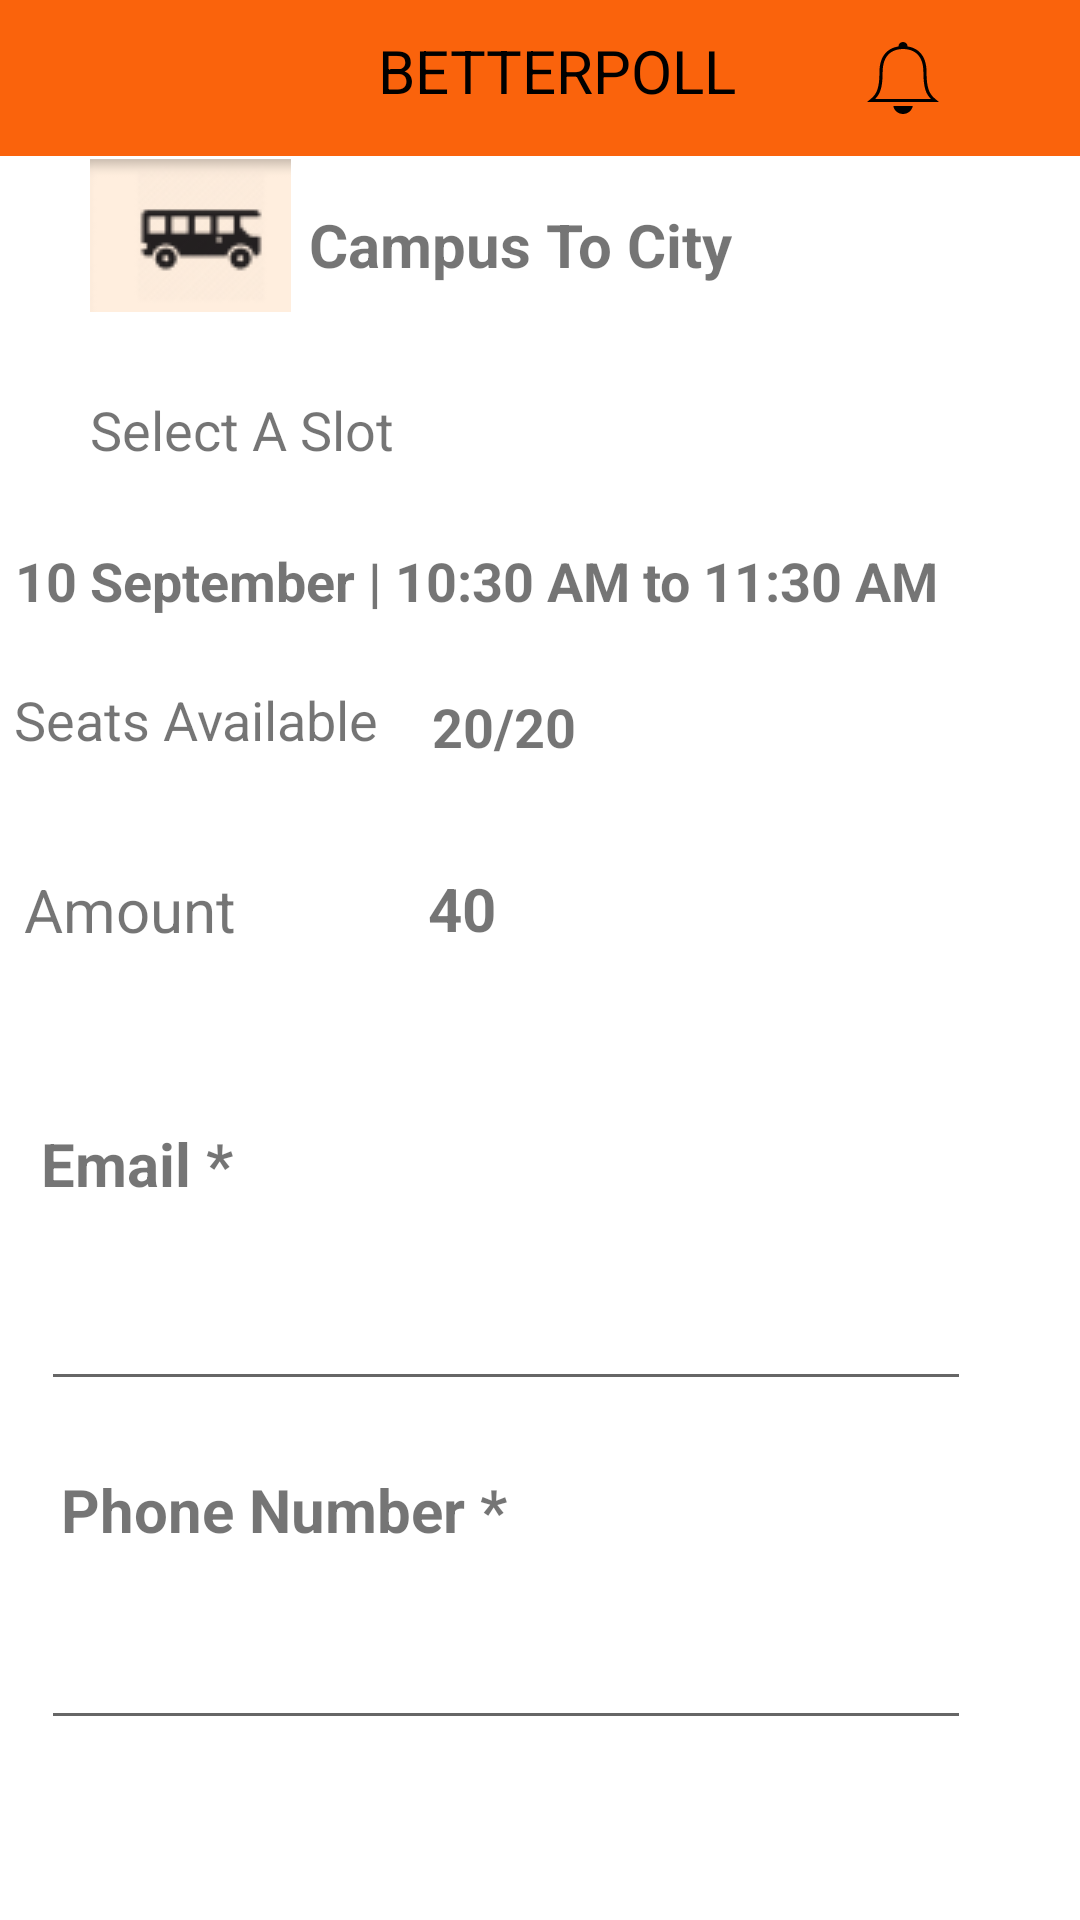

Android layout source for this screen:
<!-- AndroidManifest.xml: application theme Theme.BetterPollandroid -->
<!-- res/layout/activity_book_shuttle.xml -->
<?xml version="1.0" encoding="utf-8"?>
<androidx.constraintlayout.widget.ConstraintLayout xmlns:android="http://schemas.android.com/apk/res/android"
    xmlns:app="http://schemas.android.com/apk/res-auto"
    xmlns:tools="http://schemas.android.com/tools"
    android:layout_width="match_parent"
    android:layout_height="match_parent">

    <include
        layout="@layout/toolbar"
        app:layout_constraintEnd_toEndOf="parent"
        app:layout_constraintStart_toStartOf="parent"
        app:layout_constraintTop_toTopOf="parent" />

    <ImageView
        android:id="@+id/imageView"
        android:layout_width="wrap_content"
        android:layout_height="wrap_content"
        android:layout_marginStart="30dp"
        android:layout_marginTop="16dp"
        android:layout_marginEnd="25dp"
        android:layout_marginBottom="536dp"
        app:layout_constraintBottom_toBottomOf="parent"
        app:layout_constraintEnd_toStartOf="@+id/textViewiffcotocampus"
        app:layout_constraintHorizontal_bias="0.0"
        app:layout_constraintStart_toStartOf="parent"
        app:layout_constraintTop_toTopOf="parent"
        app:layout_constraintVertical_bias="1.0"
        app:srcCompat="@drawable/shuttleimg" />

    <TextView
        android:id="@+id/textViewiffcotocampus"
        android:layout_width="wrap_content"
        android:layout_height="wrap_content"
        android:layout_marginTop="31dp"
        android:layout_marginEnd="116dp"
        android:layout_marginBottom="545dp"
        android:text="Campus To City"
        android:textSize="20sp"
        android:textStyle="bold"
        app:layout_constraintBottom_toBottomOf="parent"
        app:layout_constraintEnd_toEndOf="parent"
        app:layout_constraintTop_toTopOf="parent"
        app:layout_constraintVertical_bias="1.0" />

    <TextView
        android:id="@+id/textViewselectaslot"
        android:layout_width="wrap_content"
        android:layout_height="wrap_content"
        android:layout_marginStart="30dp"
        android:layout_marginTop="34dp"
        android:layout_marginBottom="13dp"
        android:text="Select A Slot"
        android:textSize="18sp"
        app:layout_constraintBottom_toTopOf="@+id/textViewtime"
        app:layout_constraintStart_toStartOf="parent"
        app:layout_constraintTop_toBottomOf="@+id/imageView" />

    <TextView
        android:id="@+id/textViewtime"
        android:layout_width="wrap_content"
        android:layout_height="wrap_content"
        android:layout_marginStart="30dp"
        android:layout_marginTop="13dp"
        android:layout_marginEnd="72dp"
        android:layout_marginBottom="441dp"
        android:text="10 September | 10:30 AM to 11:30 AM"
        android:textSize="18sp"
        android:textStyle="bold"
        app:layout_constraintBottom_toBottomOf="parent"
        app:layout_constraintEnd_toEndOf="parent"
        app:layout_constraintStart_toStartOf="parent"
        app:layout_constraintTop_toBottomOf="@+id/textViewselectaslot" />

    <TextView
        android:id="@+id/textViewavailableseatstext"
        android:layout_width="wrap_content"
        android:layout_height="wrap_content"
        android:layout_marginStart="30dp"
        android:layout_marginTop="22dp"
        android:layout_marginEnd="43dp"
        android:layout_marginBottom="388dp"
        android:text="Seats Available"
        android:textSize="18sp"
        app:layout_constraintBottom_toBottomOf="parent"
        app:layout_constraintEnd_toStartOf="@+id/textViewseatsavailable"
        app:layout_constraintStart_toStartOf="parent"
        app:layout_constraintTop_toBottomOf="@+id/textViewtime" />

    <TextView
        android:id="@+id/textViewseatsavailable"
        android:layout_width="wrap_content"
        android:layout_height="wrap_content"
        android:layout_marginTop="23dp"
        android:layout_marginEnd="168dp"
        android:layout_marginBottom="170dp"
        android:text="20/20"
        android:textSize="18sp"
        android:textStyle="bold"
        app:layout_constraintBottom_toTopOf="@+id/editTextEmail"
        app:layout_constraintEnd_toEndOf="parent"
        app:layout_constraintTop_toBottomOf="@+id/textViewtime" />

    <TextView
        android:id="@+id/textViewamounttext"
        android:layout_width="wrap_content"
        android:layout_height="wrap_content"
        android:layout_marginStart="49dp"
        android:layout_marginTop="38dp"
        android:layout_marginEnd="32dp"
        android:layout_marginBottom="324dp"
        android:text="Amount"
        android:textSize="20sp"
        app:layout_constraintBottom_toBottomOf="parent"
        app:layout_constraintEnd_toStartOf="@+id/textViewamount"
        app:layout_constraintStart_toStartOf="parent"
        app:layout_constraintTop_toBottomOf="@+id/textViewavailableseatstext" />

    <TextView
        android:id="@+id/textViewamount"
        android:layout_width="wrap_content"
        android:layout_height="wrap_content"
        android:layout_marginStart="32dp"
        android:layout_marginTop="84dp"
        android:layout_marginEnd="236dp"
        android:layout_marginBottom="324dp"
        android:text="40"
        android:textSize="20sp"
        android:textStyle="bold"
        app:layout_constraintBottom_toBottomOf="parent"
        app:layout_constraintEnd_toEndOf="parent"
        app:layout_constraintStart_toEndOf="@+id/textViewamounttext"
        app:layout_constraintTop_toBottomOf="@+id/textViewtime" />

    <TextView
        android:id="@+id/textViewemailtext"
        android:layout_width="wrap_content"
        android:layout_height="wrap_content"
        android:layout_marginStart="39dp"
        android:layout_marginTop="58dp"
        android:layout_marginEnd="308dp"
        android:layout_marginBottom="239dp"
        android:text="Email *"
        android:textSize="20sp"
        android:textStyle="bold"
        app:layout_constraintBottom_toBottomOf="parent"
        app:layout_constraintEnd_toEndOf="parent"
        app:layout_constraintStart_toStartOf="parent"
        app:layout_constraintTop_toBottomOf="@+id/textViewamounttext" />

    <EditText
        android:id="@+id/editTextEmail"
        android:layout_width="310dp"
        android:layout_height="wrap_content"
        android:layout_marginStart="39dp"
        android:layout_marginTop="21dp"
        android:layout_marginEnd="62dp"
        android:layout_marginBottom="173dp"
        android:ems="10"
        android:inputType="textEmailAddress"
        app:layout_constraintBottom_toBottomOf="parent"
        app:layout_constraintEnd_toEndOf="parent"
        app:layout_constraintStart_toStartOf="parent"
        app:layout_constraintTop_toBottomOf="@+id/textViewemailtext"
        app:layout_constraintVertical_bias="1.0" />

    <TextView
        android:id="@+id/textViewphonenotext"
        android:layout_width="wrap_content"
        android:layout_height="wrap_content"
        android:layout_marginStart="45dp"
        android:layout_marginTop="23dp"
        android:layout_marginEnd="216dp"
        android:layout_marginBottom="124dp"
        android:text="Phone Number *"
        android:textSize="20sp"
        android:textStyle="bold"
        app:layout_constraintBottom_toBottomOf="parent"
        app:layout_constraintEnd_toEndOf="parent"
        app:layout_constraintStart_toStartOf="parent"
        app:layout_constraintTop_toBottomOf="@+id/editTextEmail" />

    <EditText
        android:id="@+id/editTextPhoneNumber"
        android:layout_width="310dp"
        android:layout_height="wrap_content"
        android:layout_marginStart="39dp"
        android:layout_marginTop="22dp"
        android:layout_marginEnd="62dp"
        android:layout_marginBottom="57dp"
        android:ems="10"
        android:inputType="phone"
        app:layout_constraintBottom_toBottomOf="parent"
        app:layout_constraintEnd_toEndOf="parent"
        app:layout_constraintStart_toStartOf="parent"
        app:layout_constraintTop_toBottomOf="@+id/textViewphonenotext"
        app:layout_constraintVertical_bias="0.0" />

</androidx.constraintlayout.widget.ConstraintLayout>
<!-- res/layout/toolbar.xml (included above) -->
<?xml version="1.0" encoding="utf-8"?>
<RelativeLayout xmlns:android="http://schemas.android.com/apk/res/android"
    android:layout_width="match_parent"
    android:layout_height="wrap_content"
    android:background="@color/orange">

    <RelativeLayout
        android:layout_width="match_parent"
        android:layout_height="wrap_content"
        android:padding="10dp">

        <TextView
            android:layout_width="wrap_content"
            android:layout_height="wrap_content"
            android:layout_marginStart="16dp"
            android:paddingStart="100dp"
            android:text="BETTERPOLL"
            android:textColor="@color/black"
            android:textSize="20sp" />

        <ImageView
            android:layout_width="78dp"
            android:layout_height="32dp"
            android:layout_alignParentEnd="true"
            android:layout_marginEnd="10dp"
            android:src="@drawable/bell" />
    </RelativeLayout>

</RelativeLayout>
<!-- resources referenced by this layout -->
<resources>
  <color name="black">#FF000000</color>
  <color name="orange">#fa630c</color>
  <!-- drawable bell (drawable) -->
  <vector xmlns:android="http://schemas.android.com/apk/res/android"
      android:width="512dp"
      android:height="512dp"
      android:viewportWidth="512"
      android:viewportHeight="512">
    <path
        android:fillColor="#FF000000"
        android:pathData="M381.7,225.9c0,-97.6 -52.5,-130.8 -101.6,-138.2c0,-0.5 0.1,-1 0.1,-1.6c0,-12.3 -10.9,-22.1 -24.2,-22.1c-13.3,0 -23.8,9.8 -23.8,22.1c0,0.6 0,1.1 0.1,1.6c-49.2,7.5 -102,40.8 -102,138.4c0,113.8 -28.3,126 -66.3,158h384C410.2,352 381.7,339.7 381.7,225.9zM107.2,368c8.6,-9 16.4,-18.4 22.7,-31.8c12,-25.3 17.4,-59.2 17.4,-110.2c0,-46.4 12.5,-80.4 37.1,-101.2c22.9,-19.3 51.7,-23.3 71.8,-23.3c20.1,0 48.9,4 71.6,23.3c24.5,20.7 37,54.5 37,100.9c0,83.8 14.9,117.3 40.3,142.3H107.2z"/>
    <path
        android:fillColor="#FF000000"
        android:pathData="M256.2,448c26.8,0 48.8,-19.9 51.7,-43H204.5C207.3,428.1 229.4,448 256.2,448z"/>
  </vector>
  <!-- drawable shuttleimg: png bitmap (drawable-v24, 2393 bytes) -->
  <style name="Theme.BetterPollandroid" parent="Theme.MaterialComponents.DayNight.DarkActionBar">
          
          <item name="colorPrimary">@color/purple_500</item>
          <item name="colorPrimaryVariant">@color/purple_700</item>
          <item name="colorOnPrimary">@color/white</item>
          
          <item name="colorSecondary">@color/teal_200</item>
          <item name="colorSecondaryVariant">@color/teal_700</item>
          <item name="colorOnSecondary">@color/black</item>
          
          <item name="android:statusBarColor" tools:targetApi="l">?attr/colorPrimaryVariant</item>
          
      </style>
  <color name="purple_500">#FF6200EE</color>
  <color name="purple_700">#FF3700B3</color>
  <color name="white">#FFFFFFFF</color>
  <color name="teal_200">#FF03DAC5</color>
  <color name="teal_700">#FF018786</color>
</resources>
